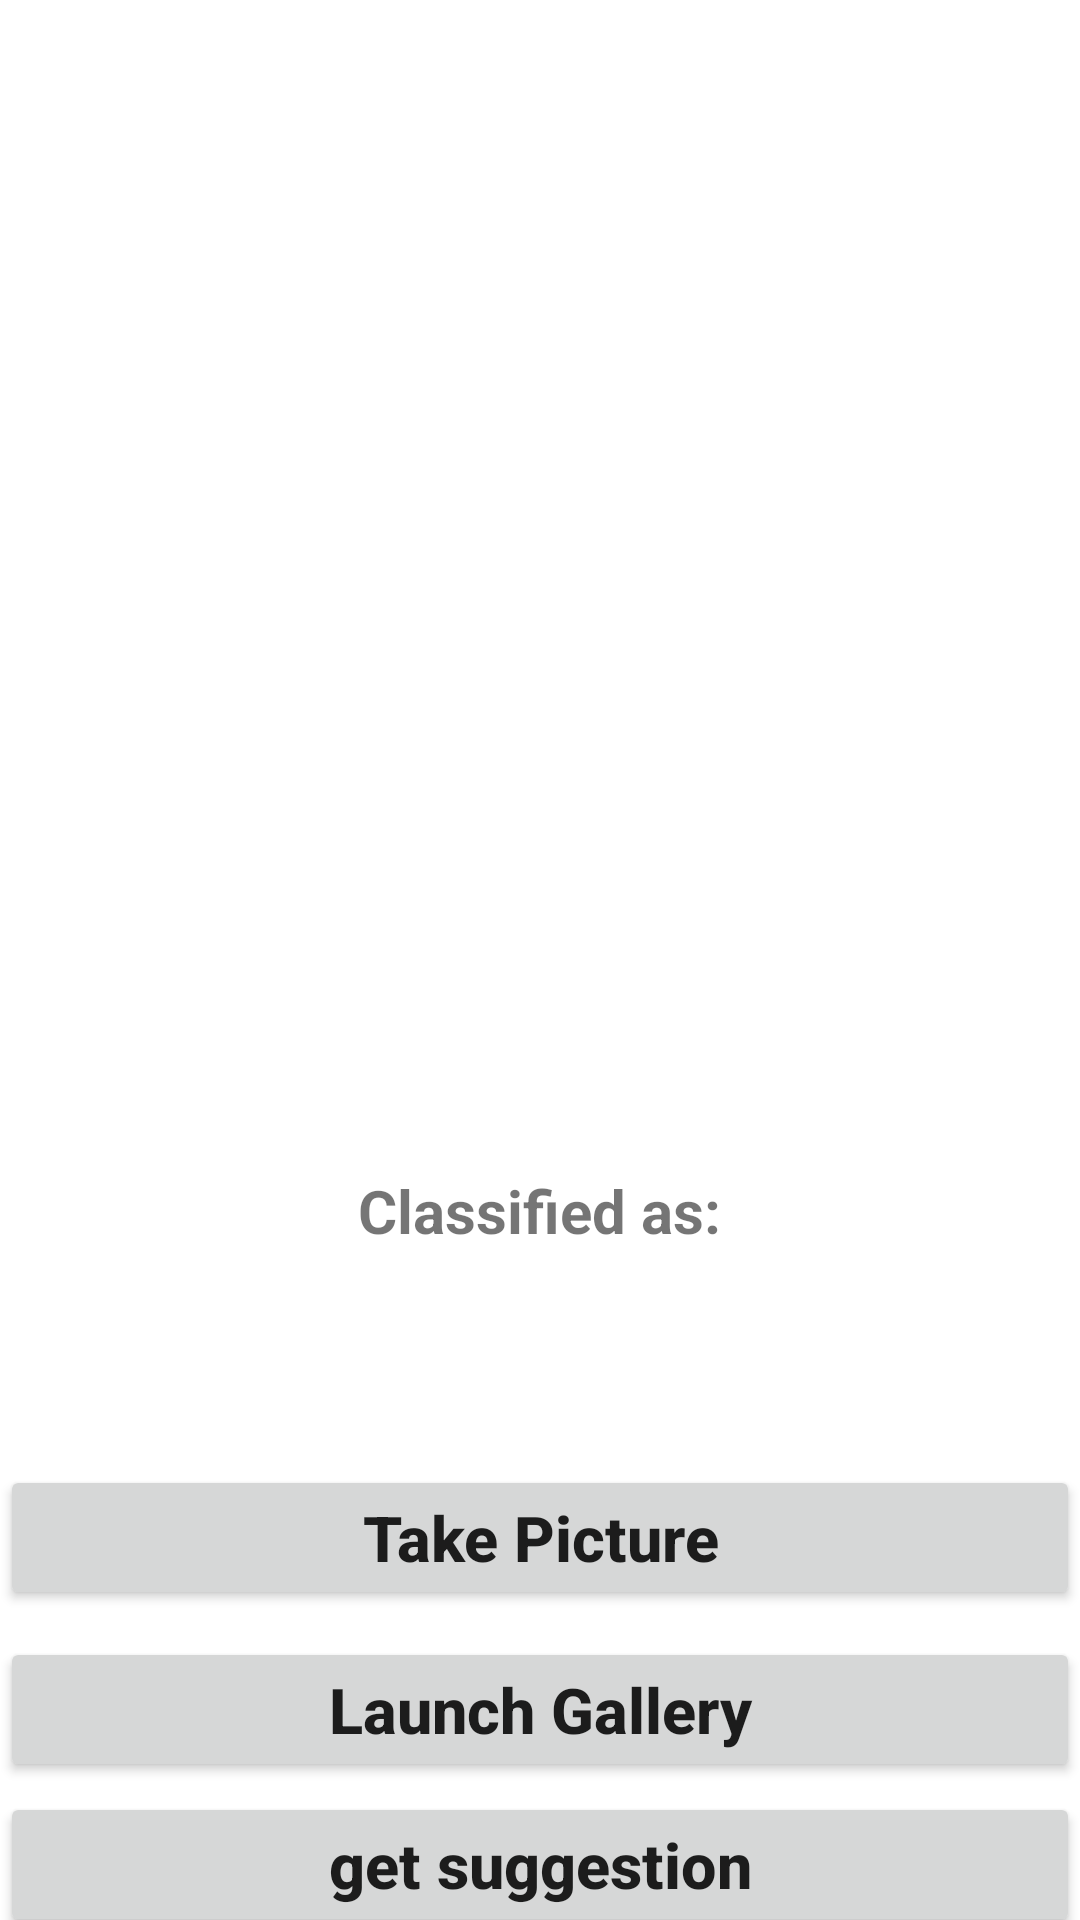

Write the Android layout XML for this screen, with the resource values it uses.
<!-- AndroidManifest.xml: application theme Theme.Insect_Detection -->
<!-- res/layout/activity_main.xml -->
<?xml version="1.0" encoding="utf-8"?>
<RelativeLayout xmlns:android="http://schemas.android.com/apk/res/android"
                xmlns:tools="http://schemas.android.com/tools"
                android:layout_width="match_parent"
                android:layout_height="match_parent"
                tools:context=".MainActivity">

    <Button
            android:layout_width="match_parent"
            android:layout_height="wrap_content"
            android:id="@+id/button"
            android:text="Take Picture"
            android:textAllCaps="false"
            android:layout_above="@id/button2"
            android:textSize="21sp"
            android:textStyle="bold"
            android:layout_marginBottom="9dp" android:layout_centerVertical="true"/>
    <Button
            android:layout_width="match_parent"
            android:layout_height="wrap_content"
            android:id="@+id/button2"
            android:text="Launch Gallery"
            android:textAllCaps="false"
            android:layout_alignParentBottom="true"
            android:textSize="21sp"
            android:textStyle="bold"
            android:layout_marginBottom="46dp" android:layout_centerVertical="true"/>
    <ImageView
            android:layout_width="370sp"
            android:layout_height="370sp"
            android:layout_centerHorizontal="true"
            android:id="@+id/imageView"
            android:layout_marginTop="10sp"
    />
    <TextView
            android:layout_width="wrap_content"
            android:layout_height="wrap_content"
            android:layout_centerHorizontal="true"
            android:text="Classified as:"
            android:textStyle="bold"
            android:textSize="20sp"
            android:id="@+id/classified"
            android:layout_below="@+id/imageView"
            android:layout_marginTop="10sp"
    />
    <TextView
            android:layout_width="wrap_content"
            android:layout_height="wrap_content"
            android:layout_centerHorizontal="true"
            android:text=""
            android:textColor="#C30000"
            android:textStyle="bold"
            android:textSize="27sp"
            android:id="@+id/result"
            android:layout_below="@+id/classified"
    />
    <Button
            android:layout_width="match_parent"
            android:layout_height="wrap_content"
            android:id="@+id/button3"
            android:text="get suggestion"
            android:textAllCaps="false"
            android:layout_alignParentBottom="true"
            android:textSize="21sp"
            android:textStyle="bold"
            android:layout_marginBottom="-6dp" android:layout_centerVertical="true"/>

</RelativeLayout>
<!-- resources referenced by this layout -->
<resources>
  <style name="Theme.Insect_Detection" parent="Theme.MaterialComponents.DayNight.DarkActionBar">
          
          <item name="colorPrimary">@color/purple_500</item>
          <item name="colorPrimaryVariant">@color/purple_700</item>
          <item name="colorOnPrimary">@color/white</item>
          
          <item name="colorSecondary">@color/teal_200</item>
          <item name="colorSecondaryVariant">@color/teal_700</item>
          <item name="colorOnSecondary">@color/black</item>
          
          <item name="android:statusBarColor" tools:targetApi="l">?attr/colorPrimaryVariant</item>
          
      </style>
  <!-- not gathered from this repository: default colours our renderer supplied (Android Studio template values) -->
  <color name="purple_500">#FF6200EE</color>
  <color name="purple_700">#FF3700B3</color>
  <color name="teal_200">#FF03DAC5</color>
  <color name="teal_700">#FF018786</color>
  <color name="black">#FF000000</color>
  <color name="white">#FFFFFFFF</color>
</resources>
